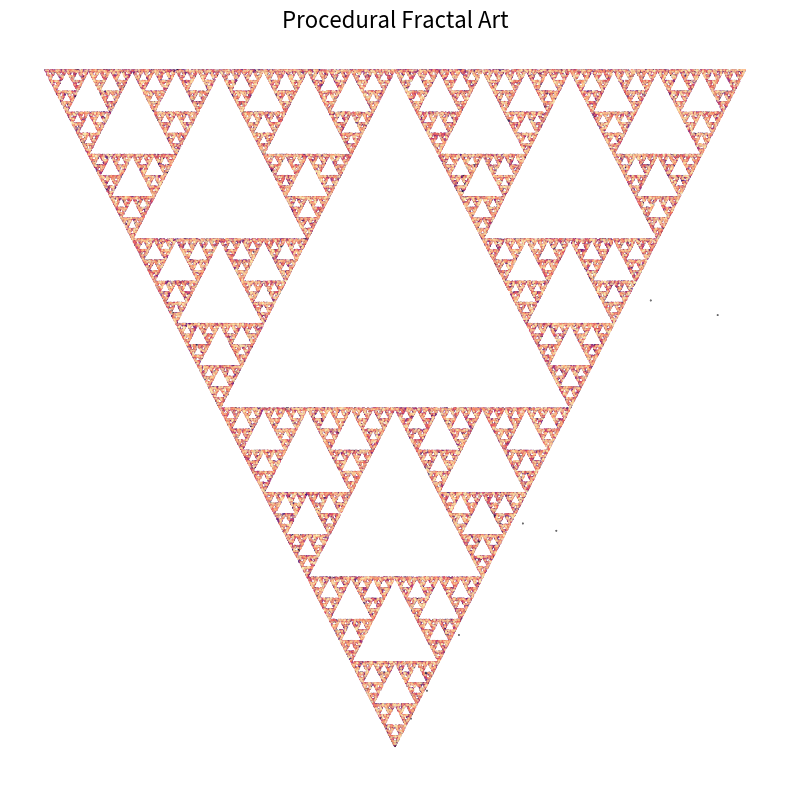

Python code for this plot:
import numpy as np
import matplotlib.pyplot as plt
import random

# Set image size and number of fractal points
WIDTH, HEIGHT = 800, 800
NUM_POINTS = 100000

# Define triangle vertices (like the Sierpiński triangle)
vertices = np.array([
    [0.5, 0],
    [0, 1],
    [1, 1]
])

def generate_fractal():
    """
    Generates fractal art using the Chaos Game method.
    Returns an array of points.
    """
    # Start at a random point
    x, y = random.random(), random.random()
    points = []

    for _ in range(NUM_POINTS):
        # Pick a random vertex
        vertex = vertices[np.random.randint(0, 3)]
        # Move halfway toward that vertex
        x = (x + vertex[0]) / 2
        y = (y + vertex[1]) / 2
        points.append((x, y))

    return np.array(points)

def plot_fractal(points, color_map='magma'):
    """
    Plots the fractal using matplotlib.
    """
    plt.figure(figsize=(8, 8), dpi=100)
    plt.axis('off')
    plt.scatter(points[:, 0], points[:, 1], s=0.1, c=np.linspace(0, 1, len(points)), cmap=color_map)
    plt.title("Procedural Fractal Art", fontsize=16)
    plt.tight_layout()
    plt.savefig("fractal_art.png", dpi=300, bbox_inches='tight')
    plt.show()

def main():
    print("Generating fractal art...")
    points = generate_fractal()
    plot_fractal(points)
    print("Done! Image saved as fractal_art.png")

if __name__ == "__main__":
    main()
